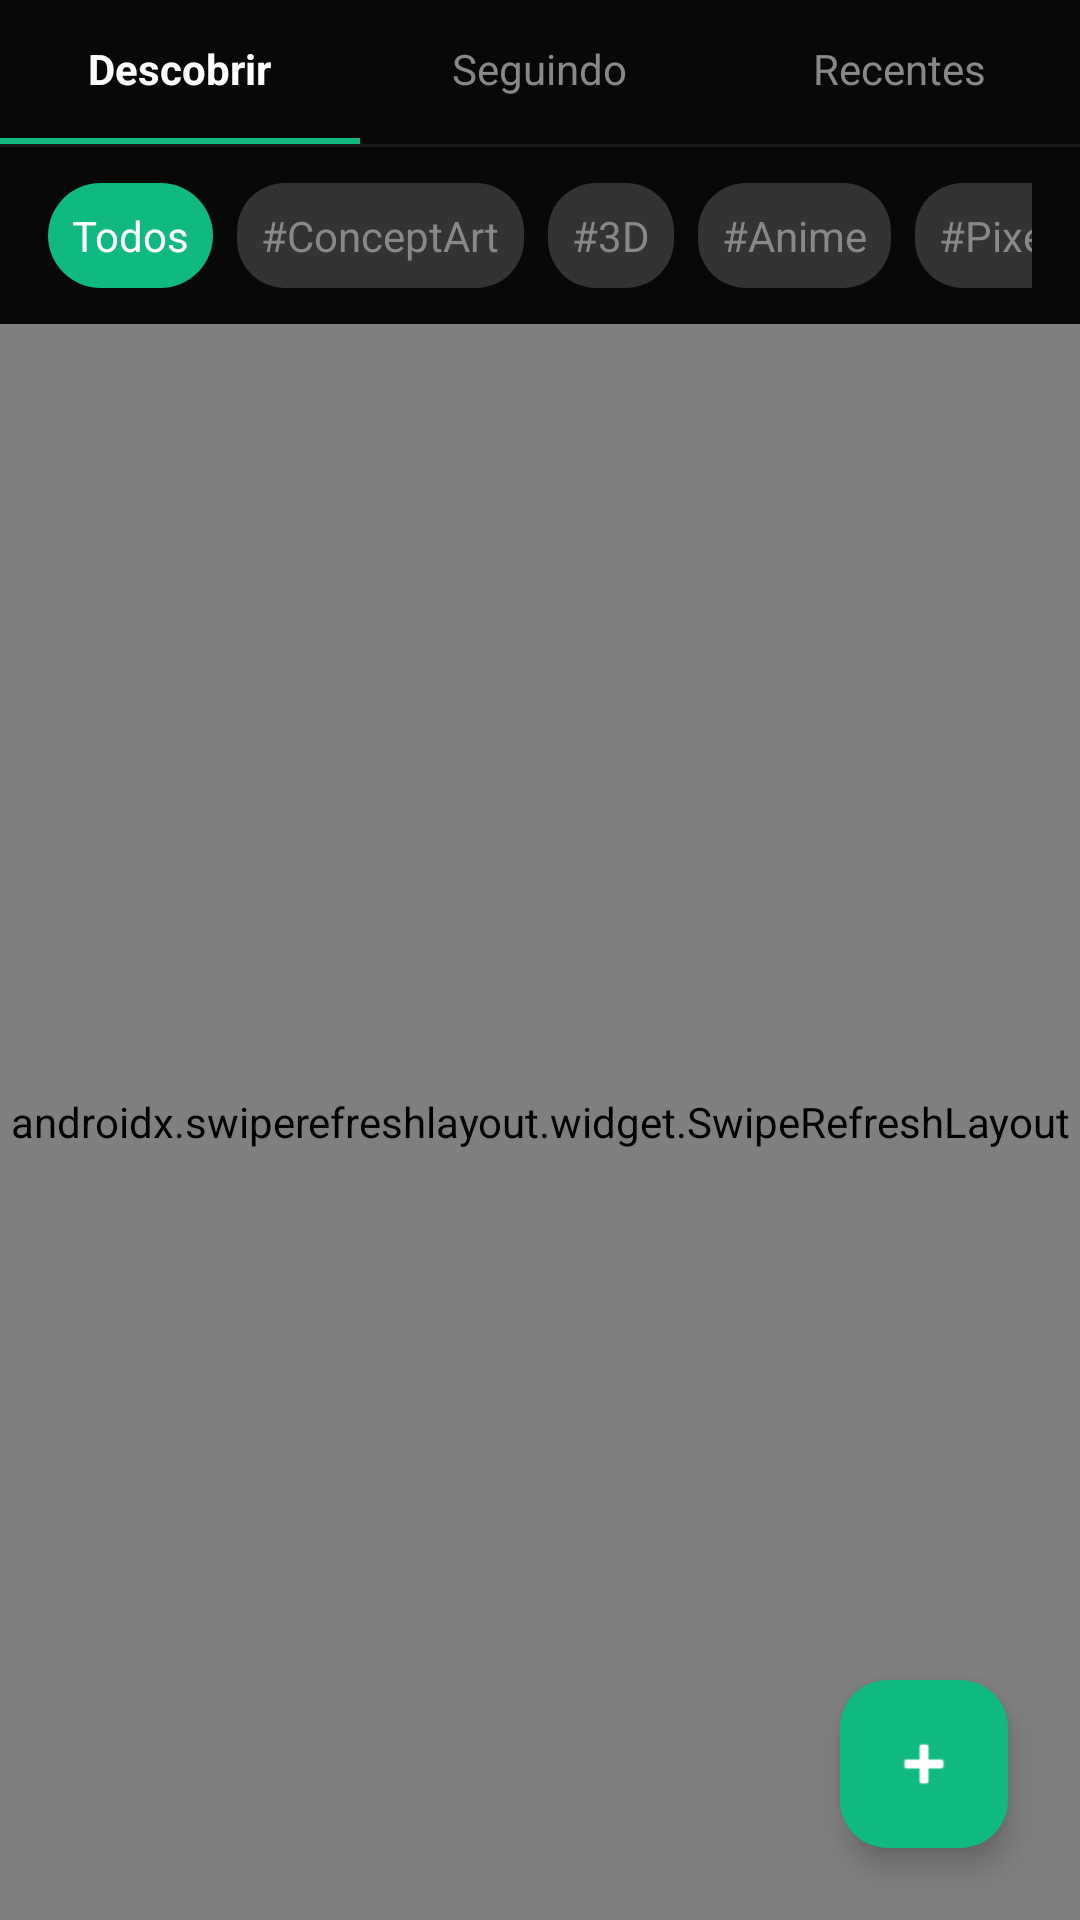

The Android layout XML behind this screen, and the referenced resources:
<!-- AndroidManifest.xml: application theme Theme.Nexoapp -->
<!-- res/layout/fragment_home.xml -->
<?xml version="1.0" encoding="utf-8"?>
<androidx.constraintlayout.widget.ConstraintLayout 
    xmlns:android="http://schemas.android.com/apk/res/android"
    xmlns:app="http://schemas.android.com/apk/res-auto"
    android:layout_width="match_parent"
    android:layout_height="match_parent"
    android:background="@color/color_bg_glow">

    
    <LinearLayout
        android:id="@+id/layoutTabs"
        android:layout_width="match_parent"
        android:layout_height="48dp"
        android:orientation="horizontal"
        android:weightSum="3"
        app:layout_constraintTop_toTopOf="parent">

        
        <LinearLayout
            android:layout_width="0dp"
            android:layout_height="match_parent"
            android:layout_weight="1"
            android:orientation="vertical"
            android:gravity="center">
            
            <TextView
                android:layout_width="wrap_content"
                android:layout_height="0dp"
                android:layout_weight="1"
                android:text="Descobrir"
                android:textColor="#FFFFFF"
                android:textSize="14sp"
                android:textStyle="bold"
                android:gravity="center"/>
                
            
            <View
                android:layout_width="match_parent"
                android:layout_height="2dp"
                android:background="@color/color_primary"/>
        </LinearLayout>

        
        <LinearLayout
            android:layout_width="0dp"
            android:layout_height="match_parent"
            android:layout_weight="1"
            android:orientation="vertical"
            android:gravity="center">
            
            <TextView
                android:layout_width="wrap_content"
                android:layout_height="0dp"
                android:layout_weight="1"
                android:text="Seguindo"
                android:textColor="#888888"
                android:textSize="14sp"
                android:gravity="center"/>
                
            <View
                android:layout_width="match_parent"
                android:layout_height="2dp"
                android:background="@android:color/transparent"/>
        </LinearLayout>

        
        <LinearLayout
            android:layout_width="0dp"
            android:layout_height="match_parent"
            android:layout_weight="1"
            android:orientation="vertical"
            android:gravity="center">
            
            <TextView
                android:layout_width="wrap_content"
                android:layout_height="0dp"
                android:layout_weight="1"
                android:text="Recentes"
                android:textColor="#888888"
                android:textSize="14sp"
                android:gravity="center"/>
                
            <View
                android:layout_width="match_parent"
                android:layout_height="2dp"
                android:background="@android:color/transparent"/>
        </LinearLayout>

    </LinearLayout>

    <View
        android:id="@+id/tabDivider"
        android:layout_width="match_parent"
        android:layout_height="1dp"
        android:background="@color/color_border_dark"
        app:layout_constraintTop_toBottomOf="@id/layoutTabs"/>

    
    <HorizontalScrollView
        android:id="@+id/scrollTags"
        android:layout_width="match_parent"
        android:layout_height="wrap_content"
        android:scrollbars="none"
        android:paddingStart="16dp"
        android:paddingEnd="16dp"
        android:paddingTop="12dp"
        android:paddingBottom="12dp"
        android:background="@color/color_bg_glow"
        app:layout_constraintTop_toBottomOf="@id/tabDivider">
        
        <LinearLayout
            android:layout_width="wrap_content"
            android:layout_height="wrap_content"
            android:orientation="horizontal">
            
            <TextView android:id="@+id/tagAll" android:layout_width="wrap_content" android:layout_height="wrap_content" android:text="Todos" android:textColor="#FFFFFF" android:background="@drawable/bg_tag_selected" android:padding="8dp" android:layout_marginEnd="8dp"/>
            <TextView android:id="@+id/tagConcept" android:layout_width="wrap_content" android:layout_height="wrap_content" android:text="#ConceptArt" android:textColor="#888888" android:background="@drawable/bg_tag_unselected" android:padding="8dp" android:layout_marginEnd="8dp"/>
            <TextView android:id="@+id/tag3D" android:layout_width="wrap_content" android:layout_height="wrap_content" android:text="#3D" android:textColor="#888888" android:background="@drawable/bg_tag_unselected" android:padding="8dp" android:layout_marginEnd="8dp"/>
            <TextView android:id="@+id/tagAnime" android:layout_width="wrap_content" android:layout_height="wrap_content" android:text="#Anime" android:textColor="#888888" android:background="@drawable/bg_tag_unselected" android:padding="8dp" android:layout_marginEnd="8dp"/>
            <TextView android:id="@+id/tagPixel" android:layout_width="wrap_content" android:layout_height="wrap_content" android:text="#PixelArt" android:textColor="#888888" android:background="@drawable/bg_tag_unselected" android:padding="8dp" android:layout_marginEnd="8dp"/>
        </LinearLayout>
    </HorizontalScrollView>

    
    <androidx.swiperefreshlayout.widget.SwipeRefreshLayout
        android:id="@+id/swipeRefreshLayout"
        android:layout_width="0dp"
        android:layout_height="0dp"
        app:layout_constraintTop_toBottomOf="@id/scrollTags"
        app:layout_constraintBottom_toBottomOf="parent"
        app:layout_constraintStart_toStartOf="parent"
        app:layout_constraintEnd_toEndOf="parent">
        
        <androidx.recyclerview.widget.RecyclerView
            android:id="@+id/recyclerViewFeed"
            android:layout_width="match_parent"
            android:layout_height="match_parent"
            android:clipToPadding="false"/>
            
    </androidx.swiperefreshlayout.widget.SwipeRefreshLayout>

    
    <com.google.android.material.floatingactionbutton.FloatingActionButton
        android:id="@+id/fabNewPost"
        android:layout_width="wrap_content"
        android:layout_height="wrap_content"
        android:layout_margin="24dp"
        android:src="@android:drawable/ic_input_add"
        app:tint="#FFFFFF"
        app:backgroundTint="@color/color_primary"
        app:layout_constraintBottom_toBottomOf="parent"
        app:layout_constraintEnd_toEndOf="parent"/>

</androidx.constraintlayout.widget.ConstraintLayout>
<!-- resources referenced by this layout -->
<resources>
  <color name="color_bg_glow">#080808</color>
  <color name="color_border_dark">#1A1A1A</color>
  <color name="color_primary">#10B981</color>
  <!-- drawable bg_tag_selected (drawable) -->
  <?xml version="1.0" encoding="utf-8"?>
  <shape xmlns:android="http://schemas.android.com/apk/res/android">
      <solid android:color="@color/color_primary" />
      <corners android:radius="20dp" />
  </shape>
  <!-- drawable bg_tag_unselected (drawable) -->
  <?xml version="1.0" encoding="utf-8"?>
  <shape xmlns:android="http://schemas.android.com/apk/res/android">
      <corners android:radius="16dp" />
      <solid android:color="#333333" />
  </shape>
  <style name="Theme.Nexoapp" parent="Base.Theme.Nexoapp" />
  <style name="Base.Theme.Nexoapp" parent="Theme.Material3.DayNight.NoActionBar">
          
          <item name="colorPrimary">@color/color_primary</item>
          <item name="colorPrimaryVariant">@color/color_primary_glow</item>
          <item name="colorSecondary">@color/color_primary_glow</item>
  
          
          <item name="android:windowBackground">@color/color_bg_glow</item>
          <item name="android:statusBarColor">@color/color_bg_glow</item>
  
          
          <item name="colorSurface">@color/color_bg_glow</item>
          <item name="colorOnSurface">@color/white</item>
          <item name="colorOnPrimary">@color/white</item>
      </style>
  <color name="color_primary_glow">#34D399</color>
  <color name="white">#FFFFFFFF</color>
</resources>
